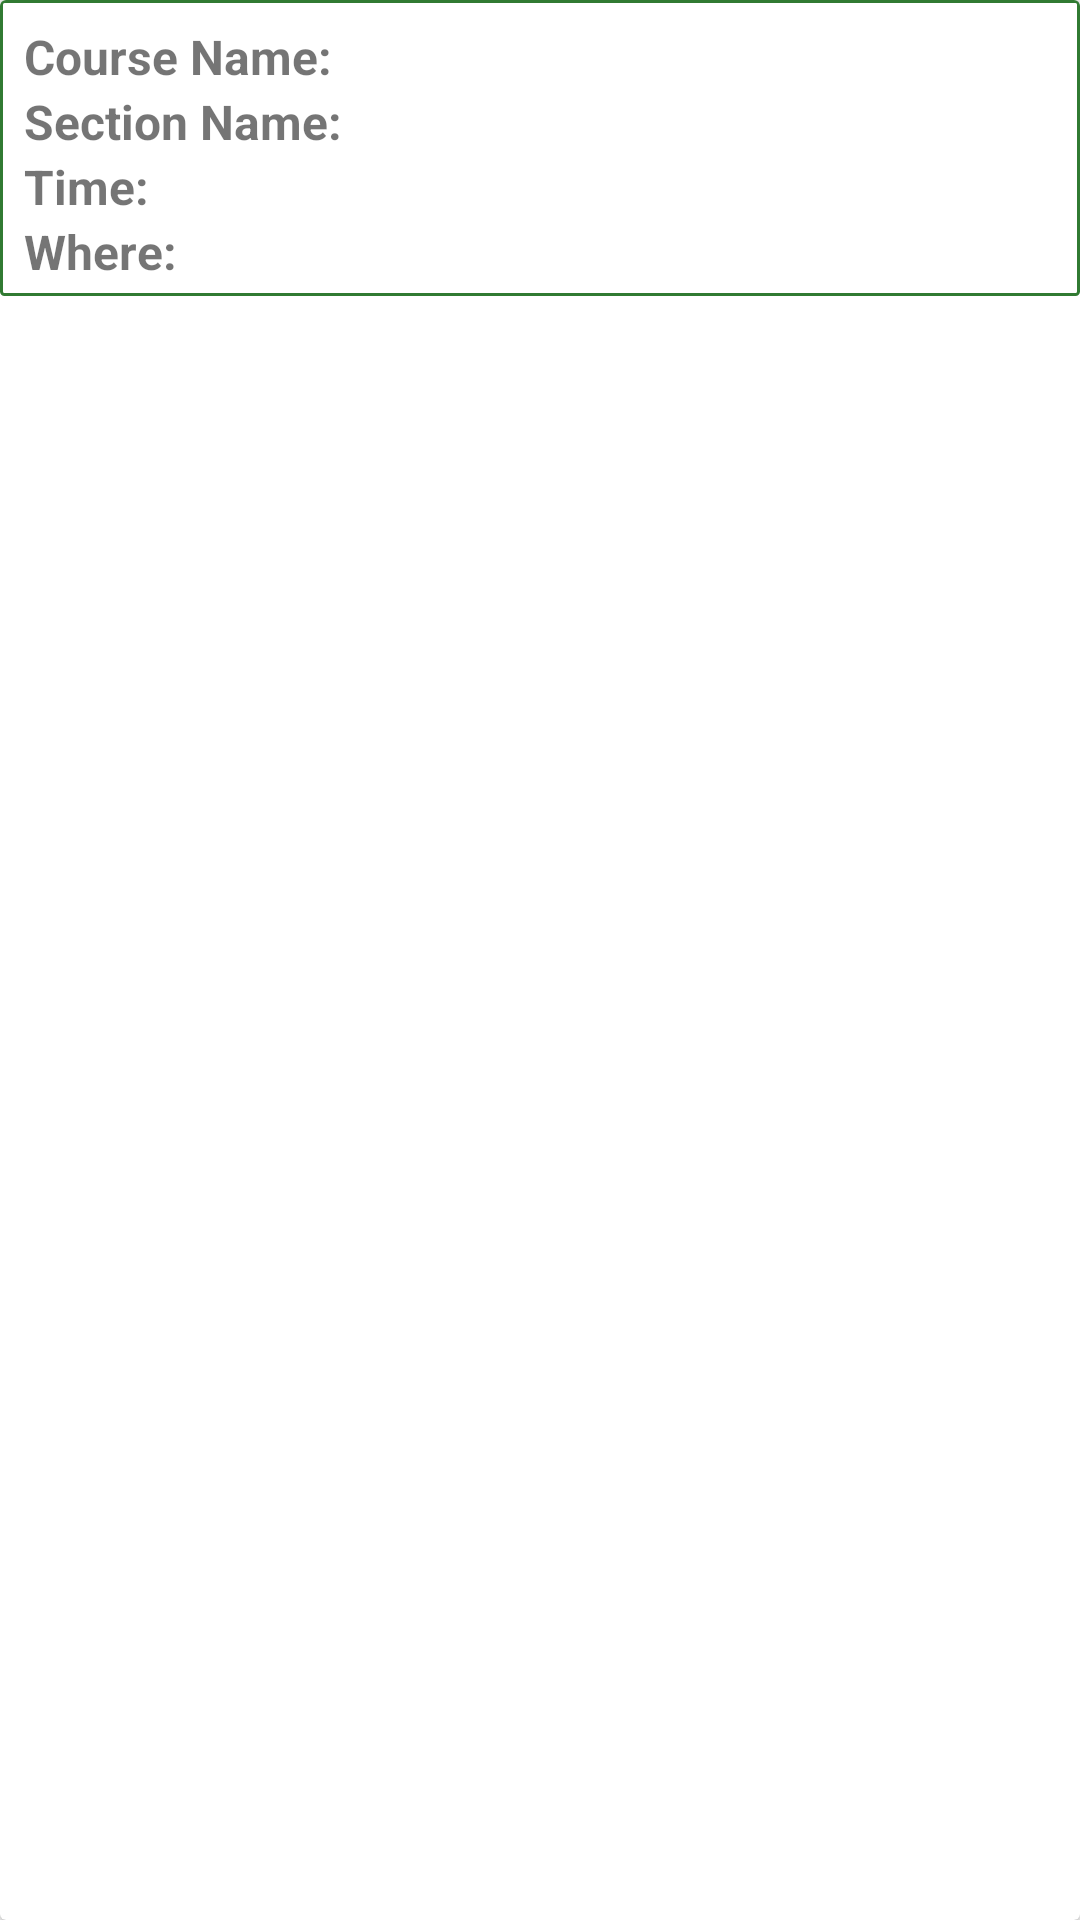

Here is an Android app screen rendered from its layout file. Give the layout XML and the strings, colors and styles it references.
<!-- AndroidManifest.xml: application theme AppTheme -->
<!-- res/layout/fragment_course.xml -->
<?xml version="1.0" encoding="utf-8"?>
<android.support.v7.widget.CardView xmlns:android="http://schemas.android.com/apk/res/android"
    xmlns:app="http://schemas.android.com/apk/res-auto"
    xmlns:tools="http://schemas.android.com/tools"
    android:layout_width="match_parent"
    android:layout_height="wrap_content"
    android:layout_marginBottom="8dp"
    android:elevation="24dp">

    <LinearLayout
        android:background="@drawable/detail_shape_background"
        android:layout_width="match_parent"
        android:layout_height="wrap_content"
        android:orientation="vertical">

        <LinearLayout
            android:layout_marginTop="4dp"
            android:layout_marginEnd="4dp"
            android:layout_marginStart="4dp"
            android:layout_width="match_parent"
            android:layout_height="wrap_content"
            android:orientation="horizontal">

            <TextView
                android:layout_width="wrap_content"
                android:layout_height="wrap_content"
                android:text="Course Name: "
                android:textSize="16sp"
                android:textStyle="bold" />

            <TextView
                android:id="@+id/tvName"
                android:layout_width="match_parent"
                android:layout_height="wrap_content"
                android:paddingLeft="4dp"
                android:paddingRight="4dp"
                android:textAppearance="?attr/textAppearanceListItem"
                android:textSize="16sp"
                tools:text="Course Name" />

        </LinearLayout>


        <LinearLayout
            android:layout_marginEnd="4dp"
            android:layout_marginStart="4dp"
            android:layout_width="match_parent"
            android:layout_height="wrap_content"
            android:orientation="horizontal">

            <TextView
                android:layout_width="wrap_content"
                android:layout_height="wrap_content"

                android:text="Section Name: "
                android:textSize="16sp"
                android:textStyle="bold" />

            <TextView

                android:textAppearance="?attr/textAppearanceListItem"
                android:scrollHorizontally="true"
                android:focusableInTouchMode="true"
                android:focusable="true"
                android:ellipsize="marquee"
                android:marqueeRepeatLimit="marquee_forever"
                android:singleLine="true"
                android:id="@+id/tvSectionName"
                android:layout_width="match_parent"
                android:layout_height="wrap_content"
                android:paddingLeft="4dp"
                android:paddingRight="4dp"
                android:textSize="16sp"
                tools:text="Section Name" />
        </LinearLayout>



        <LinearLayout
            android:layout_marginEnd="4dp"
            android:layout_marginStart="4dp"
            android:layout_width="match_parent"
            android:layout_height="wrap_content"
            android:orientation="horizontal">
            <TextView
                android:layout_width="wrap_content"
                android:layout_height="wrap_content"
                android:text="Time: "
                android:textSize="16sp"
                android:textStyle="bold" />

            <TextView
                android:id="@+id/tvTime"
                android:layout_width="match_parent"
                android:layout_height="wrap_content"

                android:paddingLeft="4dp"
                android:paddingRight="4dp"
                android:textAppearance="?attr/textAppearanceListItem"
                android:textSize="16sp"
                tools:text="Time " />
        </LinearLayout>


        <LinearLayout
            android:layout_marginEnd="4dp"
            android:layout_marginStart="4dp"
            android:layout_width="match_parent"
            android:layout_height="wrap_content"
            android:orientation="horizontal">

            <TextView
                android:layout_width="wrap_content"
                android:layout_height="wrap_content"

                android:text="Where: "
                android:textSize="16sp"
                android:textStyle="bold" />

            <TextView
                android:id="@+id/tvWhere"
                android:layout_width="match_parent"
                android:layout_height="wrap_content"

                android:paddingLeft="4dp"
                android:paddingRight="4dp"
                android:textAppearance="?attr/textAppearanceListItem"
                android:textSize="16sp"
                tools:text="where: " />
        </LinearLayout>
    </LinearLayout>
</android.support.v7.widget.CardView>
<!-- resources referenced by this layout -->
<resources>
  <!-- drawable detail_shape_background (drawable) -->
  <?xml version="1.0" encoding="UTF-8"?>
  <shape xmlns:android="http://schemas.android.com/apk/res/android">
      <solid android:color="@color/colorWhite"/>
      <stroke android:width="1dp" android:color="@color/introColorTwo" />
      <corners android:radius="1dp"/>
      <padding android:left="4dp" android:top="4dp"
          android:right="4dp" android:bottom="4dp" />
  </shape>
  <style name="AppTheme" parent="Theme.AppCompat.Light.DarkActionBar">
          
          <item name="colorPrimary">@color/colorPrimary</item>
          <item name="colorPrimaryDark">@color/colorPrimaryDark</item>
      </style>
  <color name="introColorTwo">#317a32</color>
  <color name="colorPrimary">#166b1e</color>
  <color name="colorPrimaryDark">#135a12</color>
</resources>
